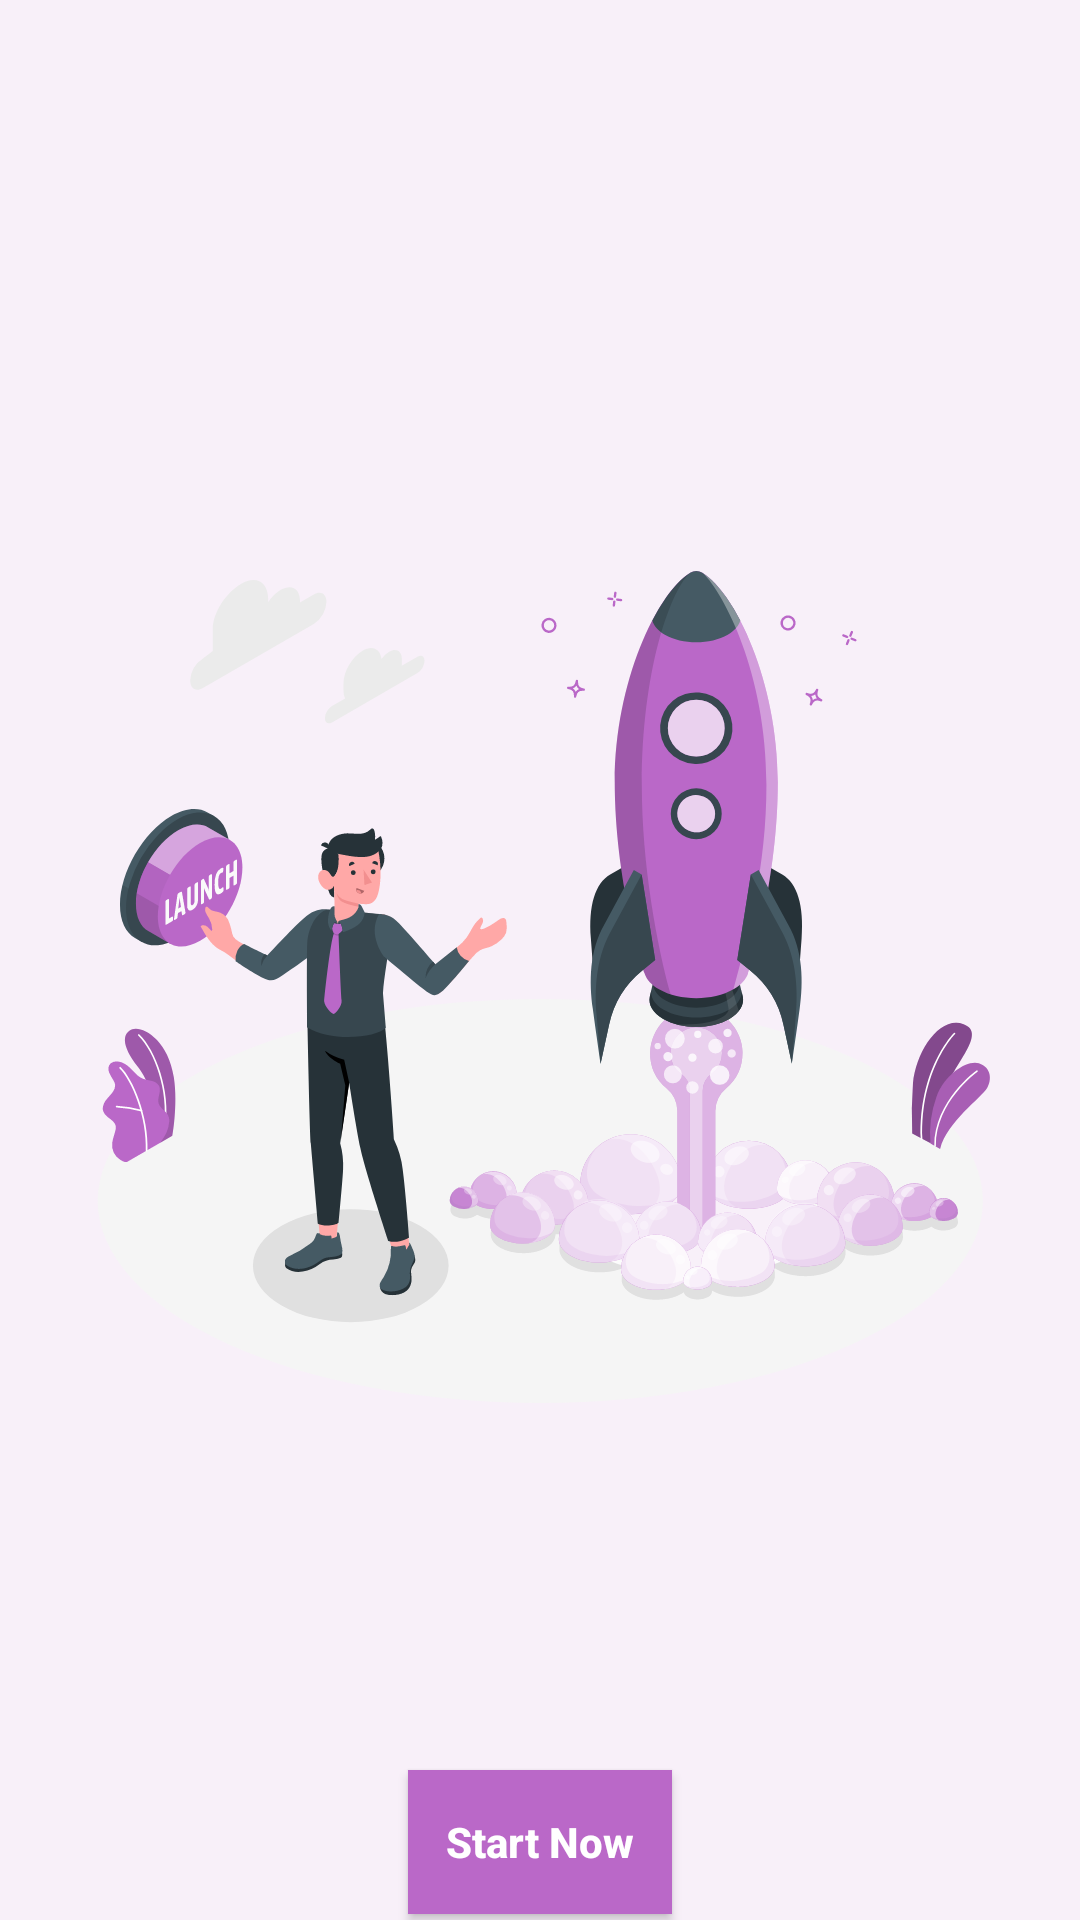

Android layout source for this screen:
<!-- AndroidManifest.xml: application theme Theme.ViewpagerOnboarding -->
<!-- res/layout/fragment_final_page.xml -->
<?xml version="1.0" encoding="utf-8"?>
<androidx.constraintlayout.widget.ConstraintLayout xmlns:android="http://schemas.android.com/apk/res/android"
    xmlns:tools="http://schemas.android.com/tools"
    android:layout_width="match_parent"
    android:layout_height="match_parent"
    android:background="@color/bg_color"
    xmlns:app="http://schemas.android.com/apk/res-auto"
    tools:context=".fragments.FinalPageFragment">

    <androidx.appcompat.widget.AppCompatImageView
        android:layout_width="wrap_content"
        android:layout_height="wrap_content"
        android:padding="20dp"
        android:id="@+id/iv1"
        app:layout_constraintTop_toTopOf="parent"
        app:layout_constraintBottom_toBottomOf="parent"
        app:layout_constraintEnd_toEndOf="parent"
        app:layout_constraintStart_toStartOf="parent"
        app:srcCompat="@drawable/step_2"/>

    <androidx.appcompat.widget.AppCompatButton
        android:layout_width="wrap_content"
        android:layout_height="wrap_content"
        android:textAlignment="center"
        app:layout_constraintEnd_toEndOf="parent"
        app:layout_constraintStart_toStartOf="parent"
        android:textStyle="bold"
        android:textSize="14sp"
        android:id="@+id/startBtn"
        android:textColor="@color/white"
        android:background="#BA68C8"
        android:textAllCaps="false"
        app:layout_constraintTop_toBottomOf="@id/iv1"
        android:text="Start Now" />

</androidx.constraintlayout.widget.ConstraintLayout>
<!-- resources referenced by this layout -->
<resources>
  <color name="bg_color">#F8F0F9</color>
  <color name="white">#FFFFFFFF</color>
  <!-- drawable step_2: vector/xml drawable (drawable, 70468 chars, omitted) -->
  <style name="Theme.ViewpagerOnboarding" parent="Base.Theme.ViewpagerOnboarding" />
  <style name="Base.Theme.ViewpagerOnboarding" parent="Theme.Material3.DayNight.NoActionBar">
          
          
      </style>
</resources>
